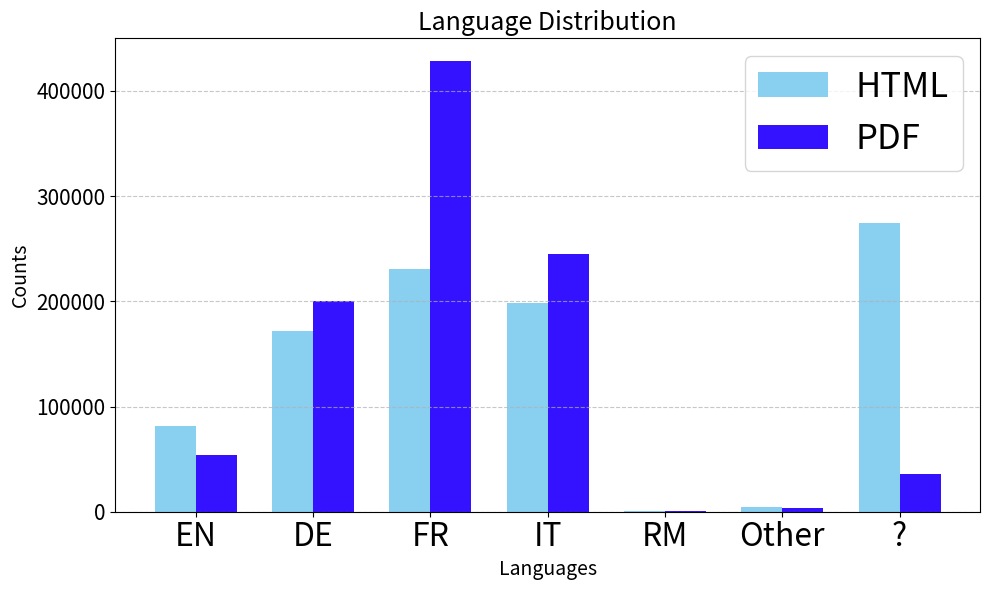

Reproduce this figure in Python.
import matplotlib.pyplot as plt
import numpy as np

lang_html = {'EN': 81606, 'DE': 171841, 'FR': 230900, 'IT': 198512, 'RM': 728, 'Other': 4787, '?': 274771}
lang_pdf = {'EN': 53788, 'DE': 199991, 'FR': 428609, 'IT': 245291, 'RM': 532, 'Other': 3508, '?': 35512}

languages = list(lang_html.keys())
counts1 = list(lang_html.values())
counts2 = list(lang_pdf.values())

bar_width = 0.35
x = np.arange(len(languages))

plt.figure(figsize=(10, 6))
plt.bar(x - bar_width / 2, counts1, width=bar_width, color='#89CFF0', label='HTML')
plt.bar(x + bar_width / 2, counts2, width=bar_width, color='#3512ff', label='PDF')

plt.xlabel("Languages", fontsize=14)  # Larger x-axis label
plt.ylabel("Counts", fontsize=14)     # Larger y-axis label
plt.title("Language Distribution", fontsize=18)  # Larger title
plt.xticks(x, languages, fontsize=23)  # Larger x-tick labels
plt.yticks(fontsize=15)                # Larger y-tick labels
plt.legend(fontsize=25) 

plt.grid(axis='y', linestyle='--', alpha=0.7)
plt.tight_layout()
#plt.show()
plt.savefig("./language_distribution.png")



